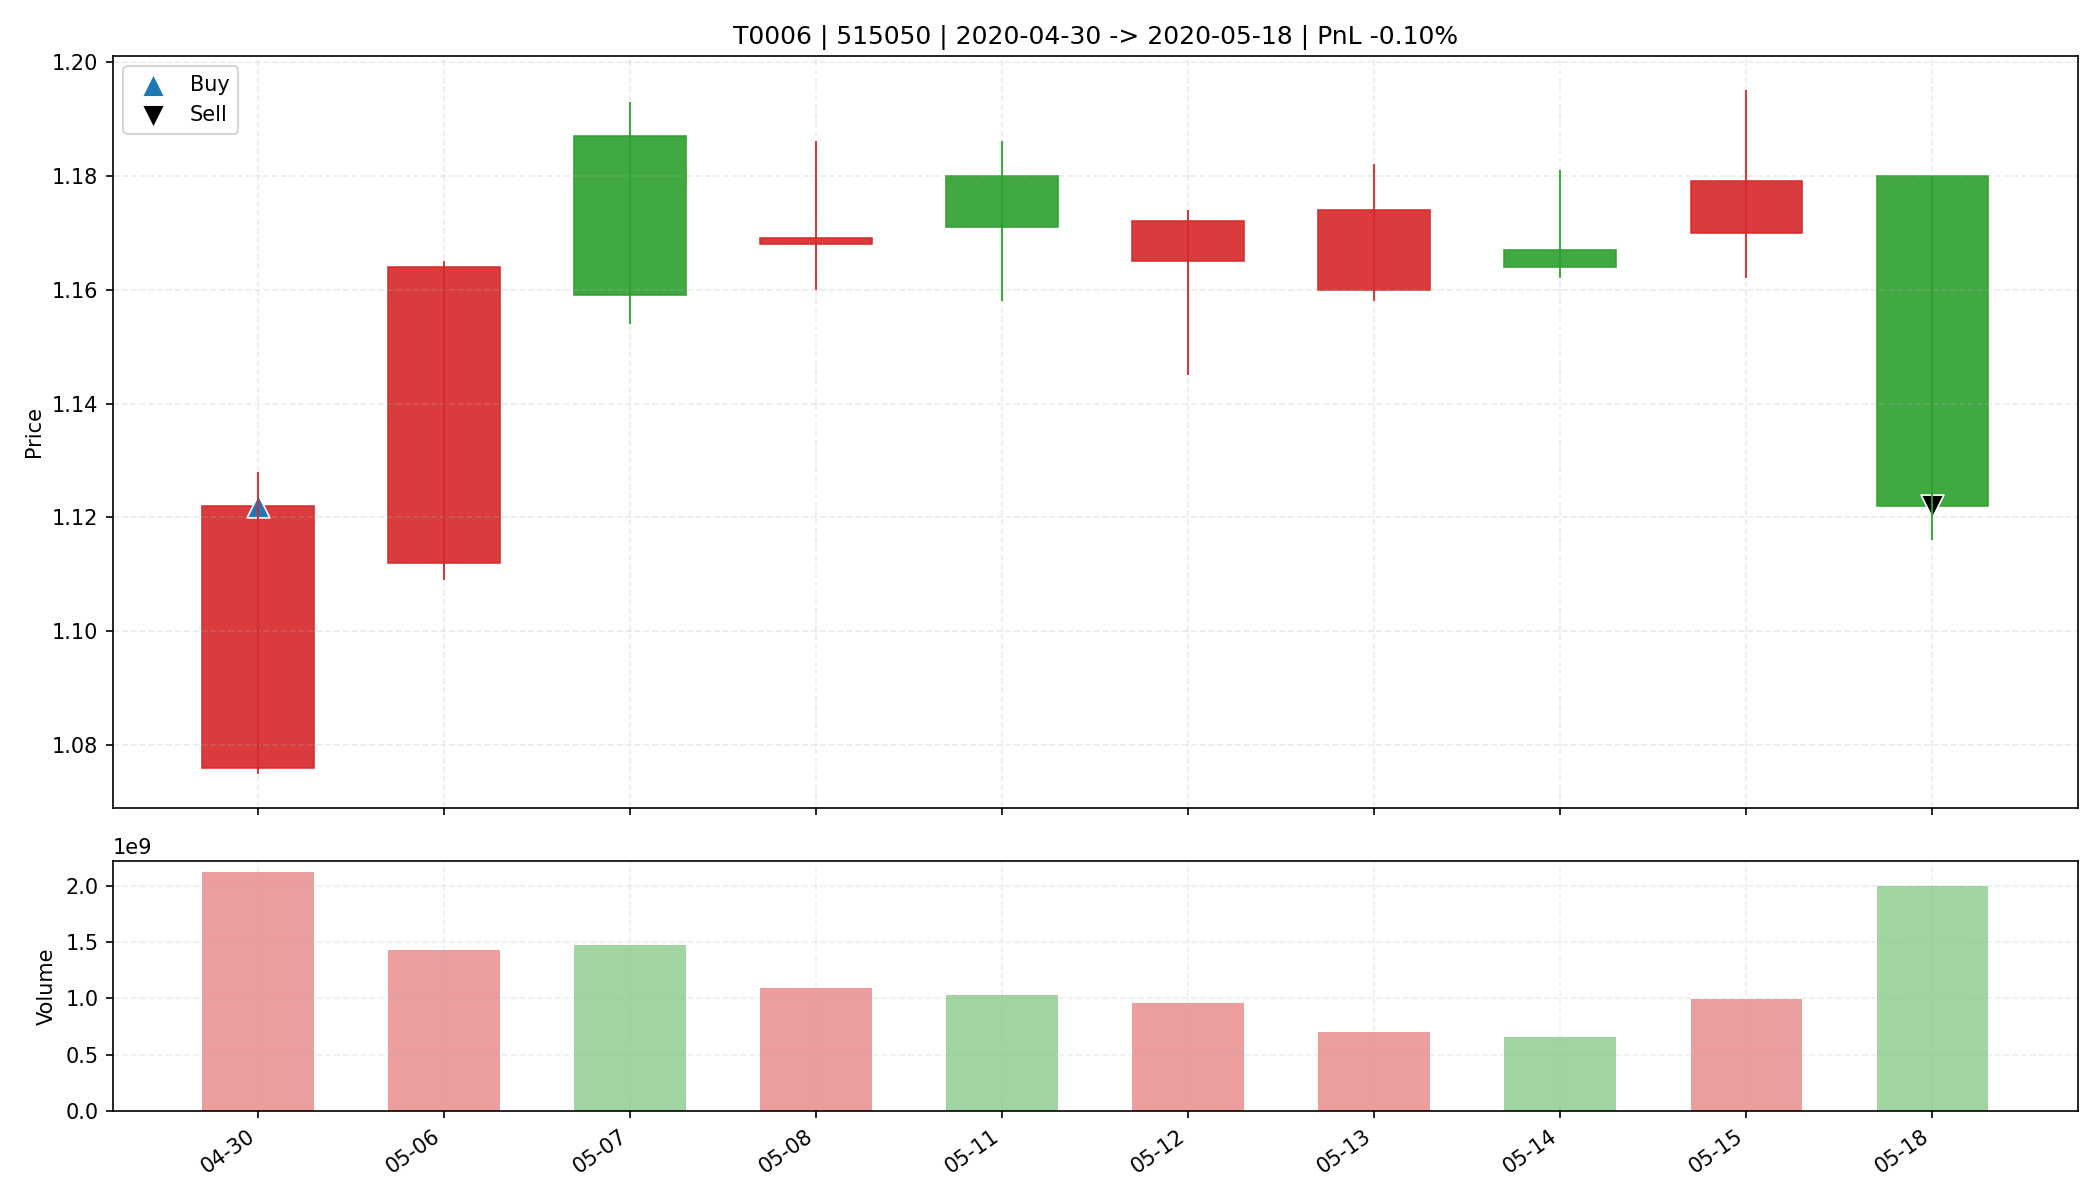

Values plotted in this chart, from the file beside it:
date, open, high, low, close, amount, volume, trade_id, code, buy_date, sell_date, buy_price, sell_price, matched_shares, buy_reason, sell_reason, sell_profit_pct, sell_hold_days, is_buy_day, is_sell_day, holding_day_index
2020-04-30, 1.076, 1.128, 1.075, 1.122, 2349821440, 2117525419, T0006, 515050, 2020-04-30, 2020-05-18, 1.122, 1.122, 29300, 前10日振幅7.0%, 阳线涨幅4.3%, 突破均线, 放量1.7倍(温和+爆发…, 跌破MA10, -0.09995, 9.0, True, False, 0
2020-05-06, 1.112, 1.165, 1.109, 1.164, 1632168960, 1427783631, T0006, 515050, 2020-04-30, 2020-05-18, 1.122, 1.122, 29300, 前10日振幅7.0%, 阳线涨幅4.3%, 突破均线, 放量1.7倍(温和+爆发…, 跌破MA10, -0.09995, 9.0, False, False, 1
2020-05-07, 1.187, 1.193, 1.154, 1.159, 1726933120, 1473819844, T0006, 515050, 2020-04-30, 2020-05-18, 1.122, 1.122, 29300, 前10日振幅7.0%, 阳线涨幅4.3%, 突破均线, 放量1.7倍(温和+爆发…, 跌破MA10, -0.09995, 9.0, False, False, 2
2020-05-08, 1.168, 1.186, 1.16, 1.169, 1285193600, 1095468896, T0006, 515050, 2020-04-30, 2020-05-18, 1.122, 1.122, 29300, 前10日振幅7.0%, 阳线涨幅4.3%, 突破均线, 放量1.7倍(温和+爆发…, 跌破MA10, -0.09995, 9.0, False, False, 3
2020-05-11, 1.18, 1.186, 1.158, 1.171, 1207780992, 1030742064, T0006, 515050, 2020-04-30, 2020-05-18, 1.122, 1.122, 29300, 前10日振幅7.0%, 阳线涨幅4.3%, 突破均线, 放量1.7倍(温和+爆发…, 跌破MA10, -0.09995, 9.0, False, False, 4
2020-05-12, 1.165, 1.174, 1.145, 1.172, 1115004160, 961240002, T0006, 515050, 2020-04-30, 2020-05-18, 1.122, 1.122, 29300, 前10日振幅7.0%, 阳线涨幅4.3%, 突破均线, 放量1.7倍(温和+爆发…, 跌破MA10, -0.09995, 9.0, False, False, 5
2020-05-13, 1.16, 1.182, 1.158, 1.174, 817738496, 699665462, T0006, 515050, 2020-04-30, 2020-05-18, 1.122, 1.122, 29300, 前10日振幅7.0%, 阳线涨幅4.3%, 突破均线, 放量1.7倍(温和+爆发…, 跌破MA10, -0.09995, 9.0, False, False, 6
2020-05-14, 1.167, 1.181, 1.162, 1.164, 765780480, 653876290, T0006, 515050, 2020-04-30, 2020-05-18, 1.122, 1.122, 29300, 前10日振幅7.0%, 阳线涨幅4.3%, 突破均线, 放量1.7倍(温和+爆发…, 跌破MA10, -0.09995, 9.0, False, False, 7
2020-05-15, 1.17, 1.195, 1.162, 1.179, 1176083968, 996512296, T0006, 515050, 2020-04-30, 2020-05-18, 1.122, 1.122, 29300, 前10日振幅7.0%, 阳线涨幅4.3%, 突破均线, 放量1.7倍(温和+爆发…, 跌破MA10, -0.09995, 9.0, False, False, 8
2020-05-18, 1.18, 1.18, 1.116, 1.122, 2273695232, 1998616101, T0006, 515050, 2020-04-30, 2020-05-18, 1.122, 1.122, 29300, 前10日振幅7.0%, 阳线涨幅4.3%, 突破均线, 放量1.7倍(温和+爆发…, 跌破MA10, -0.09995, 9.0, False, True, 9
